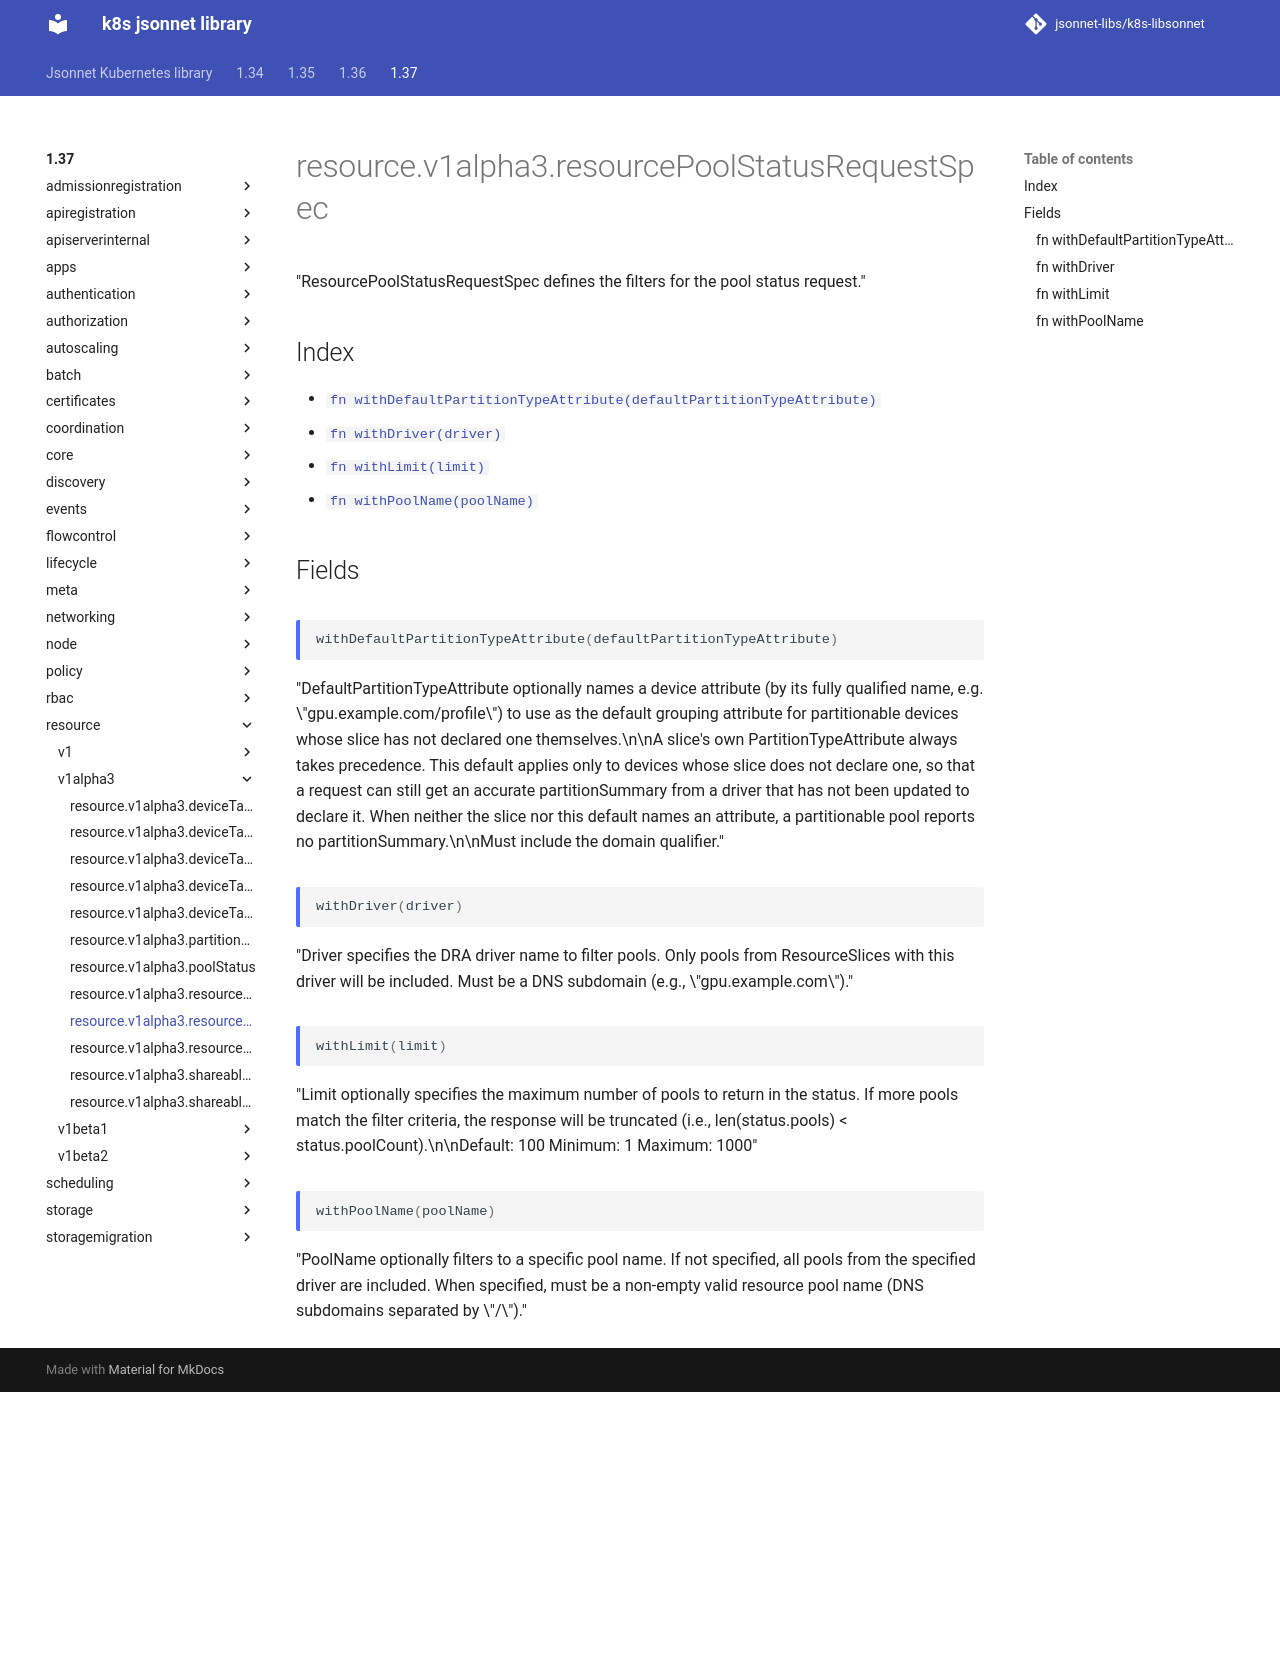

repository: jsonnet-libs/k8s-libsonnet · page: 1.37/resource/v1alpha3/resourcePoolStatusRequestSpec/index.html · generator: mkdocs

---
permalink: /1.37/resource/v1alpha3/resourcePoolStatusRequestSpec/
---

# resource.v1alpha3.resourcePoolStatusRequestSpec

"ResourcePoolStatusRequestSpec defines the filters for the pool status request."

## Index

* [`fn withDefaultPartitionTypeAttribute(defaultPartitionTypeAttribute)`](#fn-withdefaultpartitiontypeattribute)
* [`fn withDriver(driver)`](#fn-withdriver)
* [`fn withLimit(limit)`](#fn-withlimit)
* [`fn withPoolName(poolName)`](#fn-withpoolname)

## Fields

### fn withDefaultPartitionTypeAttribute

```ts
withDefaultPartitionTypeAttribute(defaultPartitionTypeAttribute)
```

"DefaultPartitionTypeAttribute optionally names a device attribute (by its fully qualified name, e.g. \"gpu.example.com/profile\") to use as the default grouping attribute for partitionable devices whose slice has not declared one themselves.\n\nA slice's own PartitionTypeAttribute always takes precedence. This default applies only to devices whose slice does not declare one, so that a request can still get an accurate partitionSummary from a driver that has not been updated to declare it. When neither the slice nor this default names an attribute, a partitionable pool reports no partitionSummary.\n\nMust include the domain qualifier."

### fn withDriver

```ts
withDriver(driver)
```

"Driver specifies the DRA driver name to filter pools. Only pools from ResourceSlices with this driver will be included. Must be a DNS subdomain (e.g., \"gpu.example.com\")."

### fn withLimit

```ts
withLimit(limit)
```

"Limit optionally specifies the maximum number of pools to return in the status. If more pools match the filter criteria, the response will be truncated (i.e., len(status.pools) < status.poolCount).\n\nDefault: 100 Minimum: 1 Maximum: 1000"

### fn withPoolName

```ts
withPoolName(poolName)
```

"PoolName optionally filters to a specific pool name. If not specified, all pools from the specified driver are included. When specified, must be a non-empty valid resource pool name (DNS subdomains separated by \"/\")."
